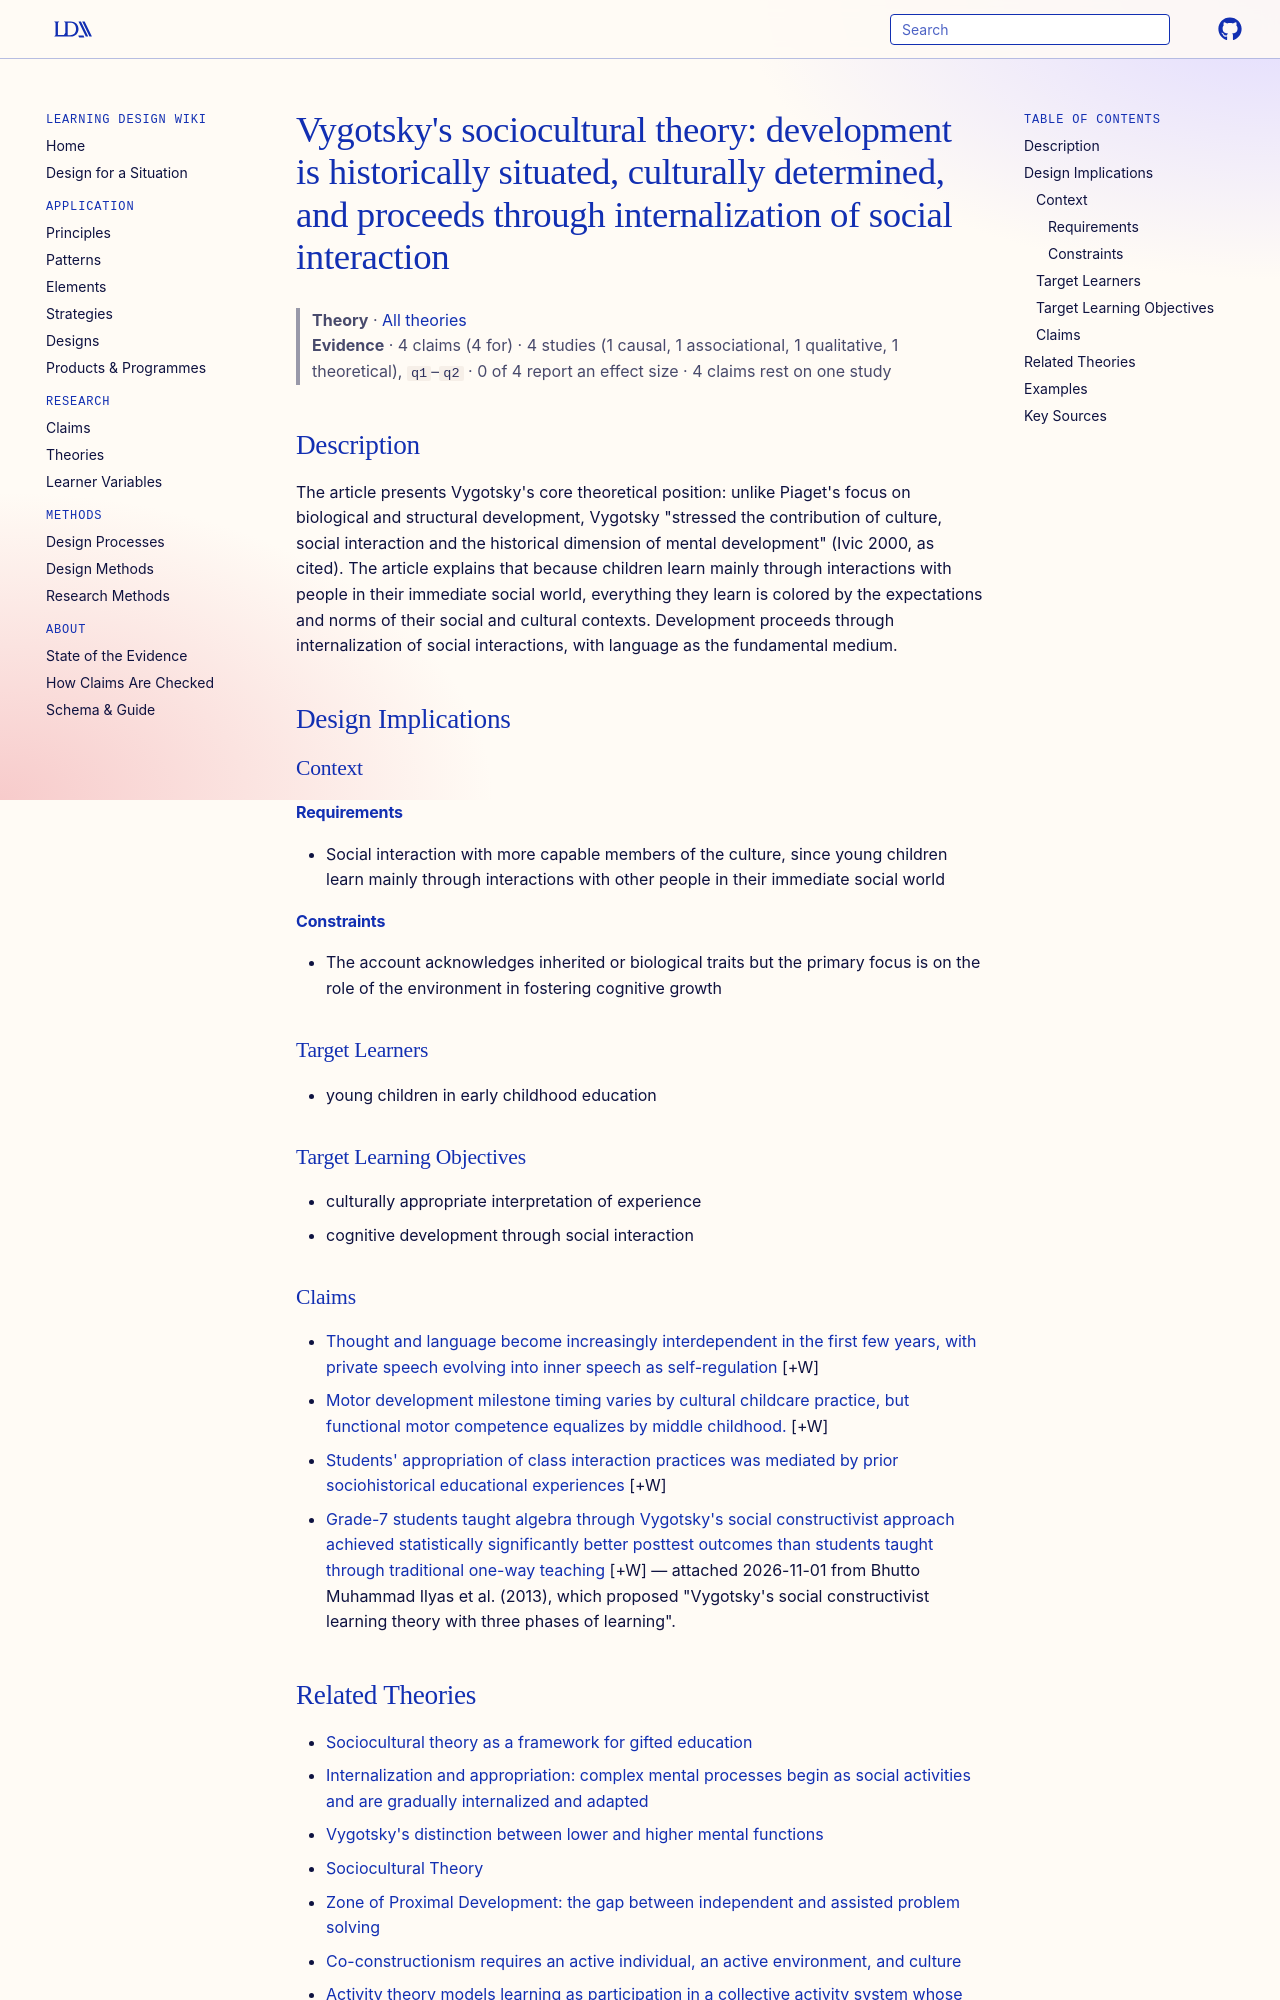

repository: Learning-Design-Alliance/learning-wiki · page: theories/vygotsky-sociocultural-theory-overview/index.html · generator: mkdocs

---
type: theory
title: "Vygotsky's sociocultural theory: development is historically situated, culturally determined, and proceeds through internalization of social interaction"
description: "The article presents Vygotsky's core theoretical position: unlike Piaget's focus on biological and structural development, Vygotsky \"stressed the contribution of culture, social interaction and the historical dimensio..."
canonical: true
status: review
generated:
  by: "process:wiki-ingest"
  at: 2026-09-27
sources:
  - id: costley-2012
    resource: "https://eric.ed.gov/?id=ED529565"
    title: "Costley, K. C. (2012). An Overview of the Life, Central Concepts, Including Classroom Applications of Lev Vygotsky. https://eric.ed.gov/?id=ED529565"
    author: Costley, K. C
---

# Vygotsky's sociocultural theory: development is historically situated, culturally determined, and proceeds through internalization of social interaction

> **Theory** · [All theories](index.md)
> **Evidence** · 4 claims (4 for) · 4 studies (1 causal, 1 associational, 1 qualitative, 1 theoretical), `q1`–`q2` · 0 of 4 report an effect size · 4 claims rest on one study

## Description
The article presents Vygotsky's core theoretical position: unlike Piaget's focus on biological and structural development, Vygotsky "stressed the contribution of culture, social interaction and the historical dimension of mental development" (Ivic 2000, as cited). The article explains that because children learn mainly through interactions with people in their immediate social world, everything they learn is colored by the expectations and norms of their social and cultural contexts. Development proceeds through internalization of social interactions, with language as the fundamental medium.

## Design Implications

### Context
#### Requirements
- Social interaction with more capable members of the culture, since young children learn mainly through interactions with other people in their immediate social world
#### Constraints
- The account acknowledges inherited or biological traits but the primary focus is on the role of the environment in fostering cognitive growth

### Target Learners
- young children in early childhood education

### Target Learning Objectives
- culturally appropriate interpretation of experience
- cognitive development through social interaction

### Claims

- [Thought and language become increasingly interdependent in the first few years, with private speech evolving into inner speech as self-regulation](../claims/vygotsky-private-speech-inner-speech.md) [+W]
- [Motor development milestone timing varies by cultural childcare practice, but functional motor competence equalizes by middle childhood.](../claims/motor-milestones-vary-by-cultural-childcare-practices.md) [+W]
- [Students' appropriation of class interaction practices was mediated by prior sociohistorical educational experiences](../claims/prior-practices-mediate-class-interaction-appropriation.md) [+W]
- [Grade-7 students taught algebra through Vygotsky's social constructivist approach achieved statistically significantly better posttest outcomes than students taught through traditional one-way teaching](../claims/social-constructivist-algebra-posttest-significant.md) [+W] — attached 2026-11-01 from Bhutto Muhammad Ilyas et al. (2013), which proposed "Vygotsky's social constructivist learning theory with three phases of learning".
